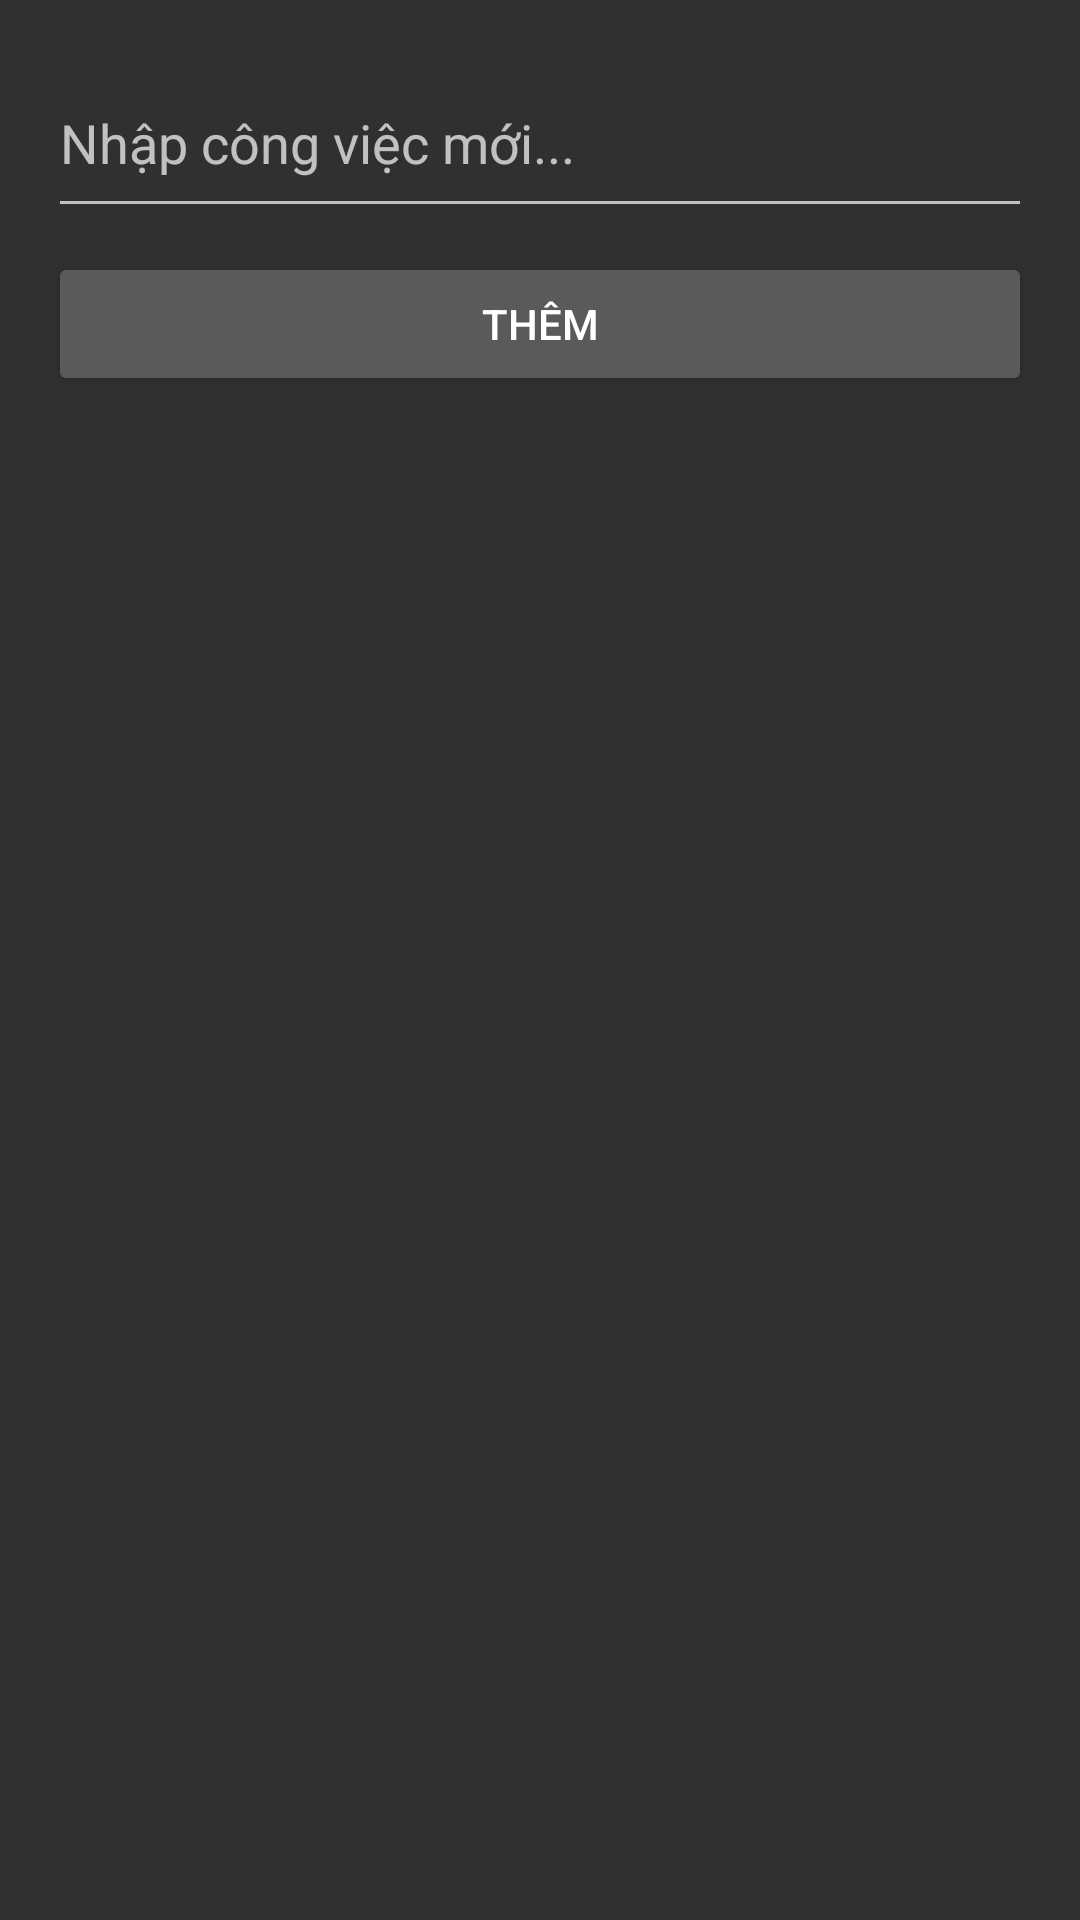

Write the Android layout XML for this screen, with the resource values it uses.
<!-- AndroidManifest.xml: application theme Theme.AppCompat.NoActionBar -->
<!-- res/layout/activity_task.xml -->
<?xml version="1.0" encoding="utf-8"?>
<LinearLayout xmlns:android="http://schemas.android.com/apk/res/android"
    xmlns:app="http://schemas.android.com/apk/res-auto"
    xmlns:tools="http://schemas.android.com/tools"
    android:layout_width="match_parent"
    android:layout_height="match_parent"
    android:orientation="vertical"
    android:padding="16dp"
    tools:context=".MainActivity">

    <EditText
        android:id="@+id/etTask"
        android:layout_width="match_parent"
        android:layout_height="wrap_content"
        android:autofillHints=""
        android:hint="Nhập công việc mới..."
        android:inputType="text"
        android:minHeight="60dp"
        />

    <Button
        android:id="@+id/btnAdd"
        android:layout_width="match_parent"
        android:layout_height="wrap_content"
        android:layout_marginTop="8dp"
        android:text="Thêm"/>

    <androidx.recyclerview.widget.RecyclerView
        android:id="@+id/rvTasks"
        android:layout_width="match_parent"
        android:layout_height="match_parent"
        android:layout_marginTop="16dp"/>
</LinearLayout>
<!-- resources referenced by this layout -->
<resources>

</resources>
